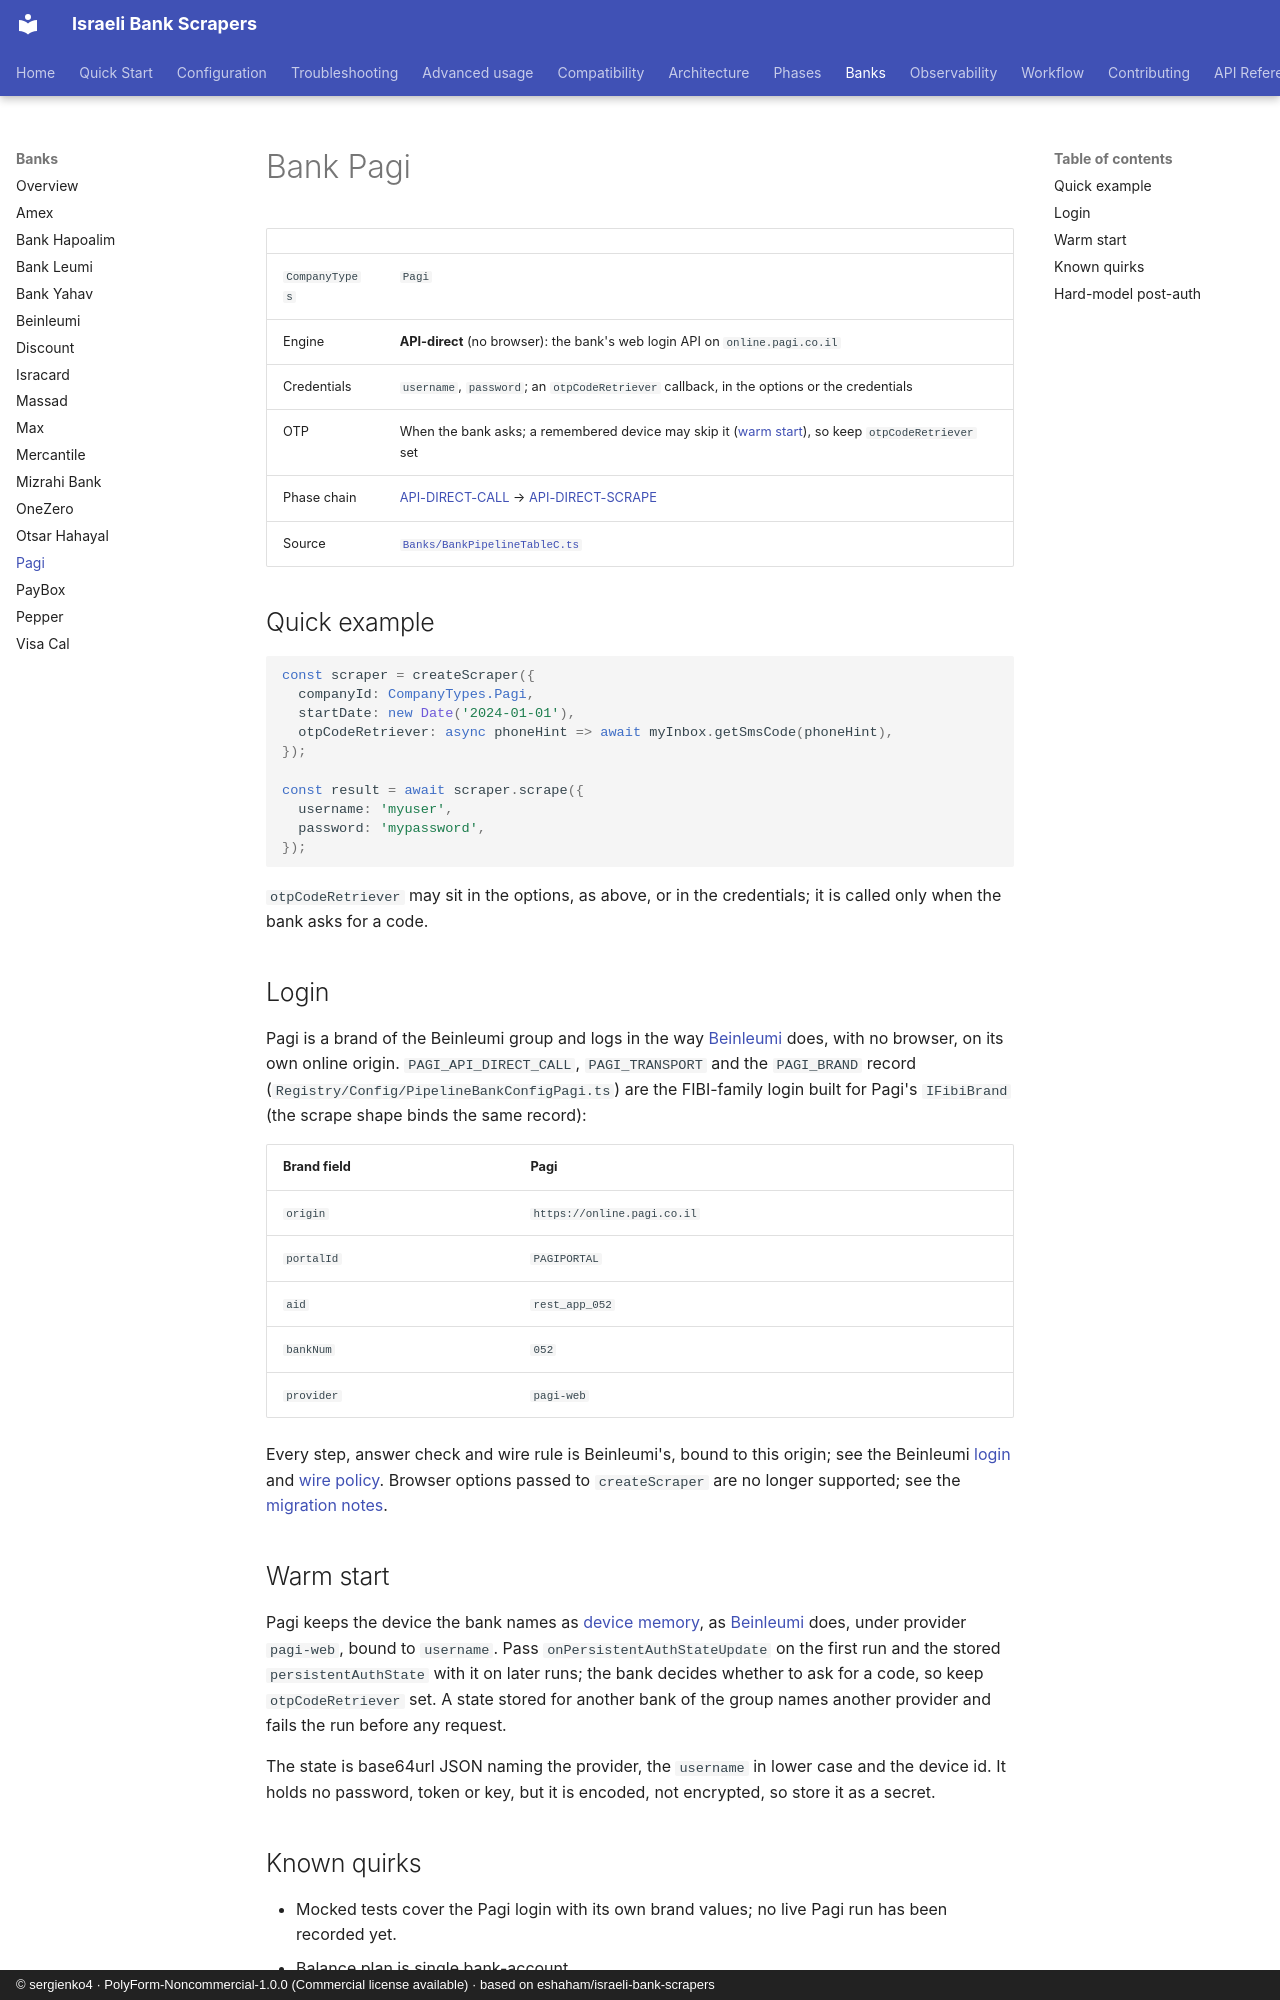

repository: sergienko4/israeli-bank-scrapers · page: banks/pagi/index.html · generator: mkdocs · copyright: © sergienko4 · PolyForm-Noncommercial-1.0.0 (Commercial license available) · based on eshaham/israeli-bank-scrapers

# Bank Pagi

|                |                                                                                                                                                      |
| -------------- | ---------------------------------------------------------------------------------------------------------------------------------------------------- |
| `CompanyTypes` | `Pagi`                                                                                                                                               |
| Engine         | **API-direct** (no browser): the bank's web login API on `online.pagi.co.il`                                                                         |
| Credentials    | `username`, `password`; an `otpCodeRetriever` callback, in the options or the credentials                                                            |
| OTP            | When the bank asks; a remembered device may skip it ([warm start](#warm-start)), so keep `otpCodeRetriever` set                                      |
| Phase chain    | [API-DIRECT-CALL](../phases/api-direct-call.md) → [API-DIRECT-SCRAPE](../phases/api-direct-scrape.md)                                                |
| Source         | [`Banks/BankPipelineTableC.ts`](https://github.com/sergienko4/israeli-bank-scrapers/blob/{{BRANCH}}/src/Scrapers/Pipeline/Banks/BankPipelineTableC.ts) |

## Quick example

```typescript
const scraper = createScraper({
  companyId: CompanyTypes.Pagi,
  startDate: new Date('2024-01-01'),
  otpCodeRetriever: async phoneHint => await myInbox.getSmsCode(phoneHint),
});

const result = await scraper.scrape({
  username: 'myuser',
  password: 'mypassword',
});
```

`otpCodeRetriever` may sit in the options, as above, or in the credentials; it
is called only when the bank asks for a code.

## Login

Pagi is a brand of the Beinleumi group and logs in the way
[Beinleumi](beinleumi.md#login) does, with no browser, on its own online
origin. `PAGI_API_DIRECT_CALL`, `PAGI_TRANSPORT` and the `PAGI_BRAND` record
(`Registry/Config/PipelineBankConfigPagi.ts`) are the FIBI-family login
built for Pagi's `IFibiBrand` (the scrape shape binds the same record):

| Brand field | Pagi                        |
| ----------- | --------------------------- |
| `origin`    | `https://online.pagi.co.il` |
| `portalId`  | `PAGIPORTAL`                |
| `aid`       | `rest_app_052`              |
| `bankNum`   | `052`                       |
| `provider`  | `pagi-web`                  |

Every step, answer check and wire rule is Beinleumi's, bound to this origin;
see the Beinleumi [login](beinleumi.md#login) and
[wire policy](beinleumi.md#wire-policy). Browser options passed to
`createScraper` are no longer supported; see the
[migration notes](../configuration.md#removed-browser-options).

## Warm start

Pagi keeps the device the bank names as
[device memory](../phases/api-direct-call/auth.md#device-memory), as
[Beinleumi](beinleumi.md#warm-start) does, under provider `pagi-web`,
bound to `username`. Pass `onPersistentAuthStateUpdate` on the first run and
the stored `persistentAuthState` with it on later runs; the bank decides
whether to ask for a code, so keep `otpCodeRetriever` set. A state stored for
another bank of the group names another provider and fails the run before any
request.

The state is base64url JSON naming the provider, the `username` in lower
case and the device id. It holds no password, token or key, but it is
encoded, not encrypted, so store it as a secret.
